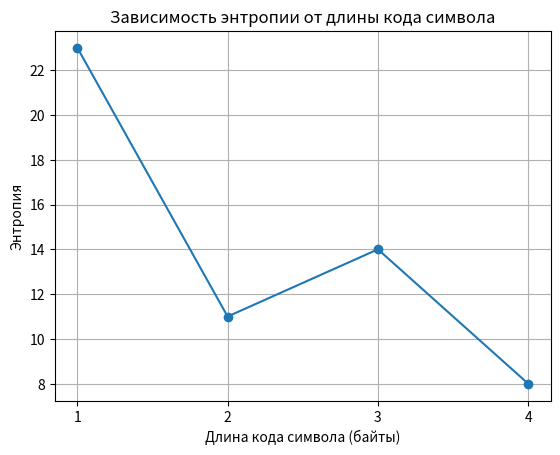

This figure's Python source:
import numpy
import matplotlib.pyplot as plot

# наш код с практики
def prob_estimate(S):
    N= len(S)
    P=numpy.array([0 for i in range(128)])
    for s in S:    
        P[ord(s)] += 1
    P=P/N
    return P

# второй варик
def prob_estimate2(S):
    total_symbols = len(S)
    symbol_counts = {}
    
    for symbol in S:
        if symbol in symbol_counts:
            symbol_counts[symbol] += 1
        else:
            symbol_counts[symbol] = 1
            
    probabilities = numpy.array(list(symbol_counts.values())) / total_symbols
    return probabilities

def prob_estimate3(S, len_code):
    total_symbols = len(S)
    if total_symbols % len_code != 0:
        print("Не подходит для такого деления")
        return
    symbol_counts = {}
    i = 0
    symbol=''
    while i < len(S):
        symbol =''
        symbol += S[i:i+len_code]
            
        if symbol in symbol_counts:
            symbol_counts[symbol] += 1
        else:
            symbol_counts[symbol] = 1
        i+=len_code
        
            
    probabilities = numpy.array(list(symbol_counts.values())) / total_symbols
    return probabilities
# код без учета длины
def entropy_basic(S):
    P= prob_estimate(S)
    P=numpy.array(list(filter(lambda x: x!=0,P)))
    H=-sum(numpy.log2(P)* P)
    return H

# код с учетом длины
def entropy(S,code_len):
    P= prob_estimate2(S)
    P=numpy.array(list(filter(lambda x: x!=0,P)))
    H=-sum(numpy.log2(P)* P*code_len)
    return H

def entropy3(S,code_len):
    if len(S) % code_len != 0:
        print("Не подходит для такого деления^ len = ", code_len)
        print(len(S))
        return
    P= prob_estimate3(S,code_len)
    if P is None:
        print("error")
        return
    P=numpy.array(list(filter(lambda x: x!=0,P)))
    H=-sum(numpy.log2(P)* P*code_len)
    return H*len(S)//code_len


# ТЕСТЫ
S = 'aaabbb'
print('Current string: ', S)
print(prob_estimate(S))

print('Current entropy: ', entropy_basic(S))

S = 'abcdabcdabab'
# S = 'aaab'
print('Current string: ', S)
print(prob_estimate(S))
print('prob, лен 1',prob_estimate3(S,1))
# работает как надо ПО ЗАДАНИЮ энтропия 3
print('Current entropy3: ', entropy3(S,1))

print('Current entropy: ', entropy_basic(S))
# print('Current entropy2: ', entropy(S,1))
# print('Current entropy2 (2 len): ', entropy(S,2))
print('Current entropy3 (2 len): ', entropy3(S,2))

t = entropy3(S,1)
t2= entropy3(S,2)

print("энтропия лен =1",t)
print("энтропия лен =2", t2)
print("энтропия лен =3", entropy3(S,3))
print("энтропия лен =4", entropy3(S,4))


######################################################################################################################
# Функция для фильтрации символов с юникодом выше 127
def filter_message(message):
    return bytes(filter(lambda x: x <= 127, message))

# Пример текста
# text = b"Heloooo, i love pink! PINK is the best, loveeee nya)) Lol, i wanna a cupcake :)"
text = b"abcdabcdabab"
filtered_text = filter_message(text)

ready_txt=filtered_text.decode('utf-8')
# ready_txt =str(filtered_text[2:len(filtered_text)-1])
print("это филтрованное сообщение ", ready_txt, "size ", len(ready_txt))
# Исследуем зависимость энтропии от длины кода символов
code_lengths = range(1, 5)  # Длина кода символа от 1 до 4 байт
entropies = [entropy3(ready_txt, length) for length in code_lengths]
#entropies = [entropy(filtered_text, length) for length in code_lengths]

# Выводим результаты на график
plot.plot(code_lengths, entropies, marker='o')
plot.title('Зависимость энтропии от длины кода символа')
plot.xlabel('Длина кода символа (байты)')
plot.ylabel('Энтропия')
plot.xticks(code_lengths)
plot.grid()
plot.savefig('itog_test2')
# plot.show()


##############################################################################################
